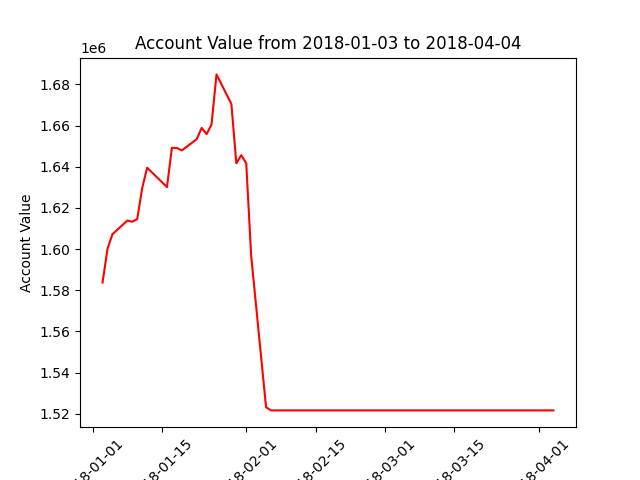

The table this chart was drawn from, first rows:
datadate, account_value
20180103, 1583777
20180104, 1600145
20180105, 1607269
20180108, 1613890
20180109, 1613318
20180110, 1614606
20180111, 1629656
20180112, 1639572
20180116, 1630140
20180117, 1649236
20180118, 1649137
20180119, 1647967
20180122, 1653413
20180123, 1658916
20180124, 1655902
20180125, 1660626
20180126, 1684903
20180129, 1670533
20180130, 1641703
20180131, 1645658
20180201, 1641650
20180202, 1596651
20180205, 1523188
20180206, 1521665
20180207, 1521665
20180208, 1521665
20180209, 1521665
20180212, 1521665
20180213, 1521665
20180214, 1521665
20180215, 1521665
20180216, 1521665
20180220, 1521665
20180221, 1521665
20180222, 1521665
20180223, 1521665
20180226, 1521665
20180227, 1521665
20180228, 1521665
20180301, 1521665
20180302, 1521665
20180305, 1521665
20180306, 1521665
20180307, 1521665
20180308, 1521665
20180309, 1521665
20180312, 1521665
20180313, 1521665
20180314, 1521665
20180315, 1521665
20180316, 1521665
20180319, 1521665
20180320, 1521665
20180321, 1521665
20180322, 1521665
20180323, 1521665
20180326, 1521665
20180327, 1521665
20180328, 1521665
20180329, 1521665
... 3 more rows
